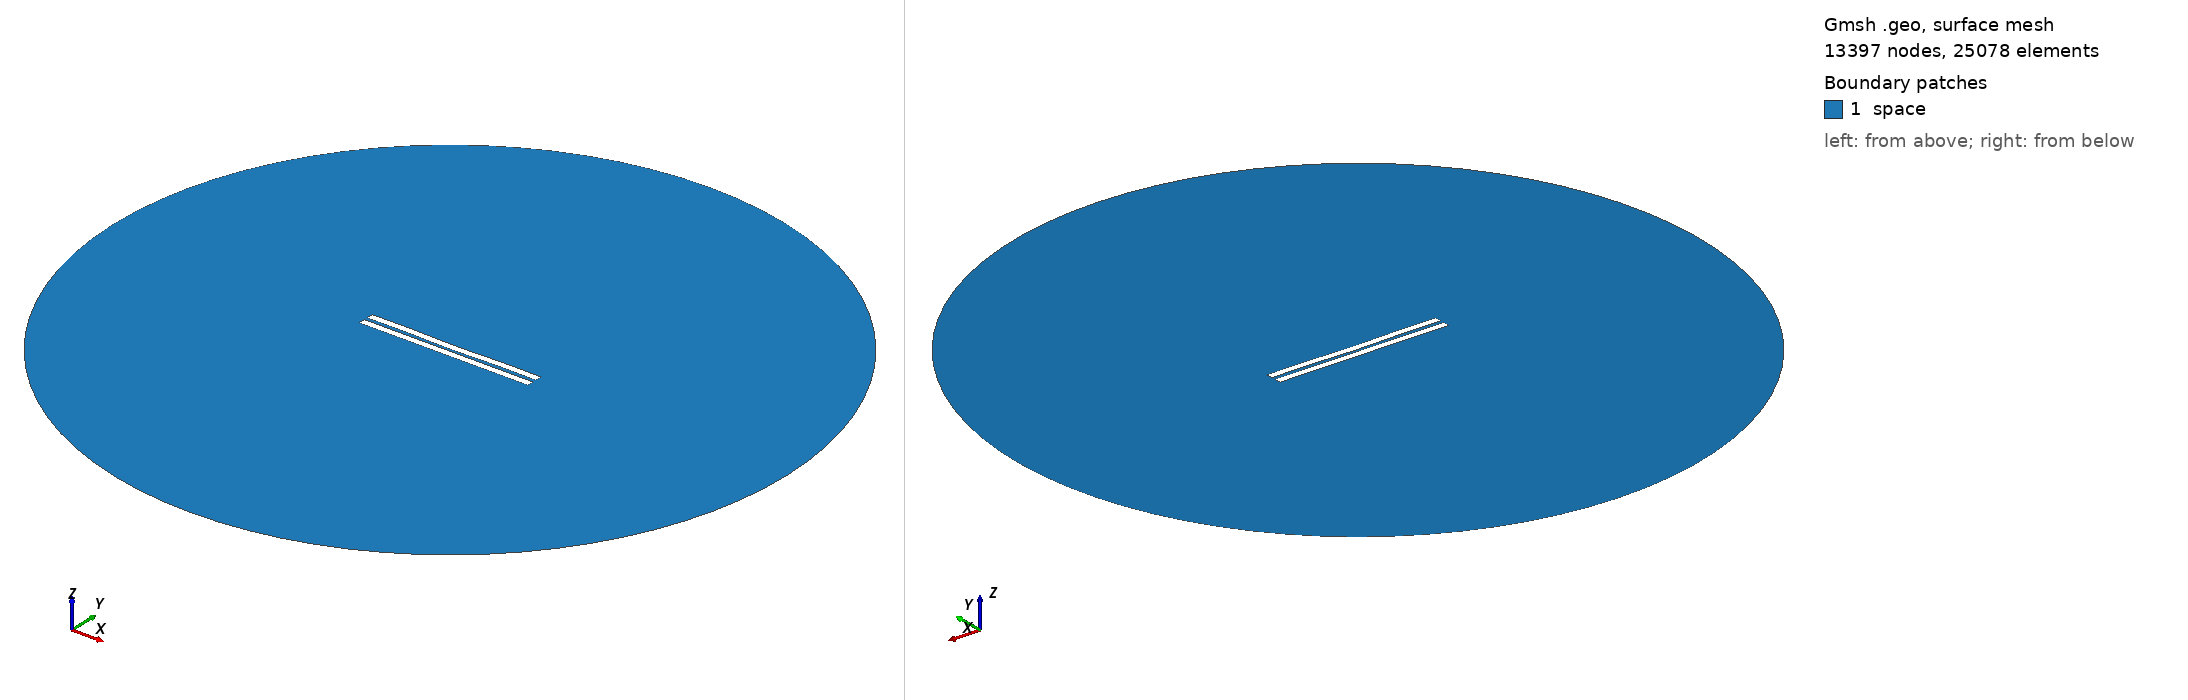

Gmsh geometry script, surface-meshed: 13397 nodes, 25078 surface elements. Boundary patches (legend numbers): 1 space. Left view from above one corner, right view from below the opposite corner. Legend entries are the model's physical surfaces. The drawing asked Gmsh for element sizes between 1% and 20% of the model's largest extent; the script's own settings can give other sizes.

=== 2140.geo (drawn) ===
//---------------------------------------
// Geometry kernel
//---------------------------------------

SetFactory("OpenCASCADE");



//---------------------------------------
// Parameters of the geometry
//---------------------------------------

// Overetch of the upper plate
overetch = 0.0;

// Distance between the plates
distance = 2.25;

// Discretization over the x axis (for the deformation)
nx = 50; 

// Length of the plate
L = 100 - overetch; 

// Number of modes
n = 4; 

// 1st mode coefficient
coeff(1) = 0.0;
beta(1) = 0.596864 * 3.1415926535 / L;

// 2nd mode coefficient
coeff(2) = -0.15;
beta(2) = 1.49418 * 3.1415926535 / L;

// 3rd mode coefficient
coeff(3) = 0.0;
beta(3) = 2.50025 * 3.1415926535 / L;

// 4th mode coefficient
coeff(4) = 0.15;
beta(4) = 3.49999 * 3.1415926535 / L;



//---------------------------------------
// Upper plate (deformed rectangle)
//---------------------------------------

// Coordiantes of the upper plate
xmin = -50;
xmax = 50 - overetch;

// Height of the upper plate
yheight = 4 - 2 * overetch;

// Indexes of the points
UpperID[] = {};
LowerID[] = {};
LeftID[] = {};
RightID[] = {};

// Point index
p = 1;

// Horizontal edges
For i In {1:nx}
    x = xmin + (i-1)*(xmax - xmin)/(nx-1);

    y_bottom = distance / 2 + overetch;
    For j In {1:n}
        C = (Cosh(beta(j)*L) + Cos(beta(j)*L)) / (Sinh(beta(j)*L) + Sin(beta(j)*L));
        y_bottom  = y_bottom + coeff(j) * (Cosh(beta(j)*(x+50)) - Cos(beta(j)*(x+50)) - C * (Sinh(beta(j)*(x+50)) - Sin(beta(j)*(x+50))));
    EndFor

    y_top = y_bottom + yheight;

    Point(p) = {x, y_top, 0, 1.0};
    UpperID[i] = p;
    p = p + 1;

    Point(p) = {x, y_bottom, 0, 1.0};
    LowerID[i] = p;
    p = p + 1;
EndFor

// Create point lists
UpperPts[] = {}; LowerPts[] = {};
For i In {1:nx}
  UpperPts[] += {UpperID[i]};
  LowerPts[] += {LowerID[i]};
EndFor

// Build splines
Spline(1) = {UpperPts[]};
Spline(2) = {LowerPts[]};
Line(3) = {LowerPts[nx-1], UpperPts[nx-1]};
Line(4) = {LowerPts[0], UpperPts[0]};

// Build the plane surface
Curve Loop(1) = {2, 3, -1, -4};
Plane Surface(1) = {1};



//---------------------------------------
// Lower plate (rectangle)
//---------------------------------------

// Vertices
Point(1001) = {-50, -1, 0, 1.0};
Point(1002) = { 50, -1, 0, 1.0};
Point(1003) = { 50,  -5, 0, 1.0};
Point(1004) = {-50,  -5, 0, 1.0};

// Edges
Line(5) = {1001, 1002};
Line(6) = {1002, 1003};
Line(7) = {1003, 1004};
Line(8) = {1004, 1001};

// Plane surface
Line Loop(2) = {5, 6, 7, 8};
Plane Surface(2) = {2}; 



//---------------------------------------
// Outer (fictious) boundary
//---------------------------------------

// Points
Point(1005) = {0, 0, 0};       // Center
Point(1006) = {200, 0, 0};     // Start point
Point(1007) = {0, 200, 0};     // 90 degrees
Point(1008) = {-200, 0, 0};    // 180 degrees
Point(1009) = {0, -200, 0};    // 270 degrees

// Circle arcs (each needs start, center, end)
Circle(9) = {1006, 1005, 1007};
Circle(10) = {1007, 1005, 1008};
Circle(11) = {1008, 1005, 1009};
Circle(12) = {1009, 1005, 1006};

// Plane surface for the entire domain
Curve Loop(3) = {9, 10, 11, 12};
Surface(3) = {3};

// Subtract the plates from the whole domain to obtain the actual domain where we want to solve the equations
BooleanDifference{ Surface{3}; Delete; }{ Surface{1}; Surface{2}; Delete; }




//---------------------------------------
// Transfinite Lines/Curves
//---------------------------------------

// Set the number of points on the boundaries
r = 7;

// Plates
Transfinite Curve {1, 2} = 50*r Using Progression 1;
Transfinite Curve {3, 4} = 2*r Using Progression 1;
Transfinite Line {5, 7} = 50*r Using Progression 1;
Transfinite Line {6, 8} = 2*r Using Progression 1;

// Outer boundary
Transfinite Line {9, 10, 11, 12} = 20 Using Progression 1;



//---------------------------------------
// Physical groups
//---------------------------------------                

// Physical curves (boundaries)
Physical Line("force_segment", 10) = {2};
Physical Line("upper_plate", 11) = {1, 3, 4};
Physical Line("lower_plate", 12) = {5, 6, 7, 8};
Physical Line("boundary", 20) = {9, 10, 11, 12};

// Physical Surfaces
Physical Surface("space", 30) = {3};



//---------------------------------------
// 6. Generate the Mesh
//---------------------------------------

// 2D mesh generation
Mesh 2;
